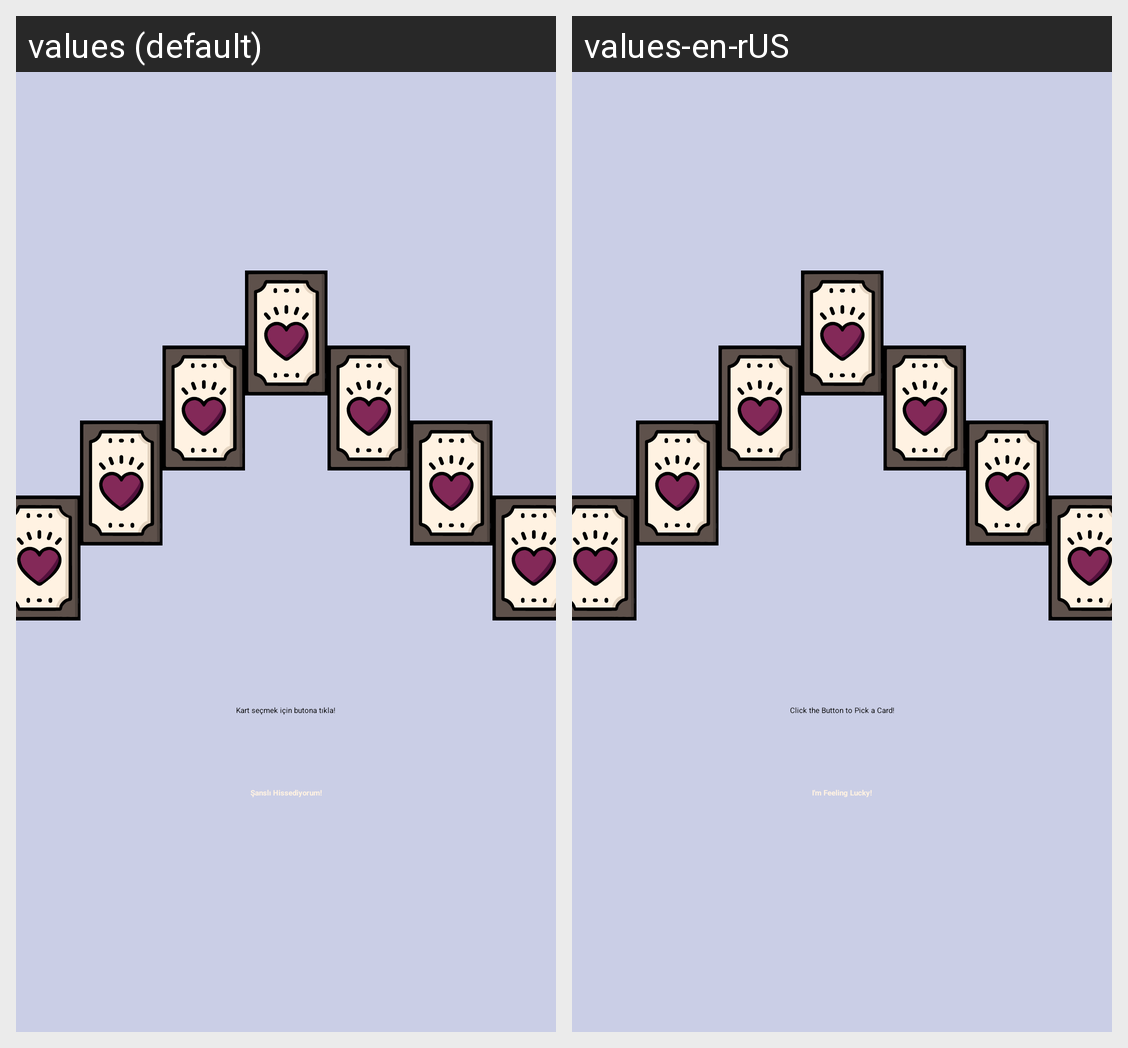

For this localized Android screen grid, give each drawn string resource with its value in every locale shown.
Android screen res/layout/fragment_horse_shoe.xml rendered under 2 locales, left to right: values (default), values-en-rUS. Device: Nexus 5 (rendered at 1080×1920; each locale shown at half size, 540×960, under a caption strip naming it); theme AppTheme.NoActionBar.
Strings drawn on this screen, with the default value and each locale's value (text and hints the layout hard-codes, and strings that could not be matched under every locale, appear in the picture but are not listed):

pick_a_card_text
  values: Kart seçmek için butona tıkla!
  values-en-rUS: Click the Button to Pick a Card!

lucky
  values: Şanslı Hissediyorum!
  values-en-rUS: I'm Feeling Lucky!
